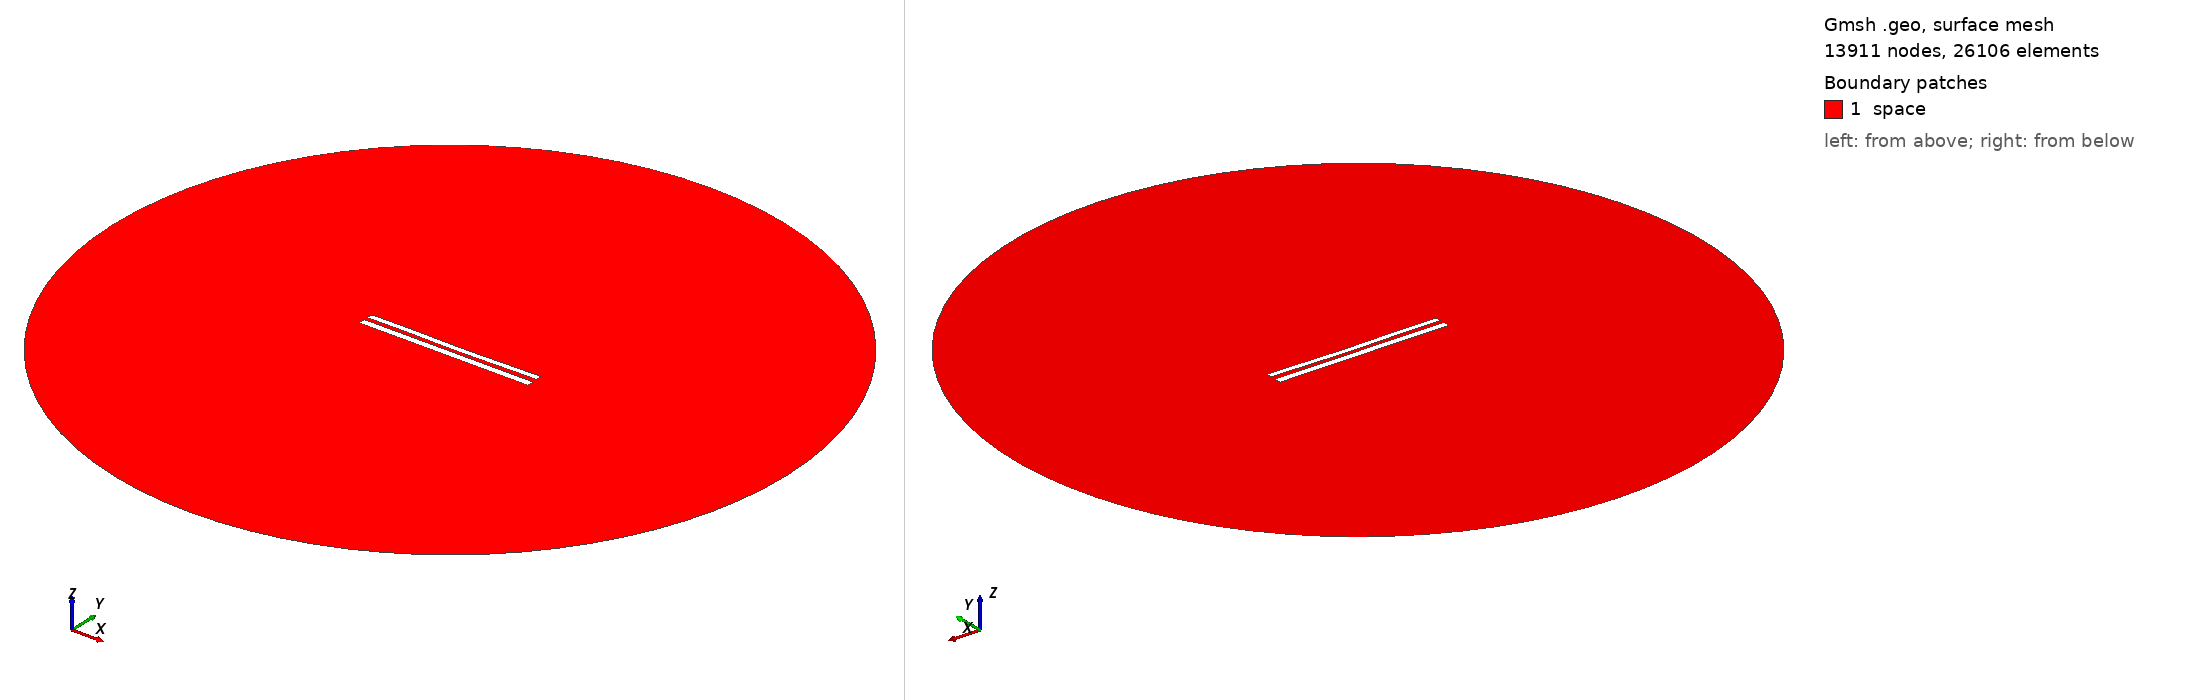

Gmsh geometry script, surface-meshed: 13911 nodes, 26106 surface elements. Boundary patches (legend numbers): 1 space. Left view from above one corner, right view from below the opposite corner. Legend entries are the model's physical surfaces. The drawing asked Gmsh for element sizes between 1% and 20% of the model's largest extent; the script's own settings can give other sizes.

=== 8644.geo (drawn) ===
//---------------------------------------
// Geometry kernel
//---------------------------------------

SetFactory("OpenCASCADE");



//---------------------------------------
// Parameters of the geometry
//---------------------------------------

// Overetch of the upper plate
overetch = 0.25;

// Distance between the plates
distance = 2.25;

// Discretization over the x axis (for the deformation)
nx = 50; 

// Length of the plate
L = 100 - overetch; 

// Number of modes
n = 4; 

// 1st mode coefficient
coeff(1) = 0.15;
beta(1) = 0.596864 * 3.1415926535 / L;

// 2nd mode coefficient
coeff(2) = -0.15;
beta(2) = 1.49418 * 3.1415926535 / L;

// 3rd mode coefficient
coeff(3) = 0.07499999999999998;
beta(3) = 2.50025 * 3.1415926535 / L;

// 4th mode coefficient
coeff(4) = 0.07499999999999998;
beta(4) = 3.49999 * 3.1415926535 / L;



//---------------------------------------
// Upper plate (deformed rectangle)
//---------------------------------------

// Coordiantes of the upper plate
xmin = -50;
xmax = 50 - overetch;

// Height of the upper plate
yheight = 4 - 2 * overetch;

// Indexes of the points
UpperID[] = {};
LowerID[] = {};
LeftID[] = {};
RightID[] = {};

// Point index
p = 1;

// Horizontal edges
For i In {1:nx}
    x = xmin + (i-1)*(xmax - xmin)/(nx-1);

    y_bottom = distance / 2 + overetch;
    For j In {1:n}
        C = (Cosh(beta(j)*L) + Cos(beta(j)*L)) / (Sinh(beta(j)*L) + Sin(beta(j)*L));
        y_bottom  = y_bottom + coeff(j) * (Cosh(beta(j)*(x+50)) - Cos(beta(j)*(x+50)) - C * (Sinh(beta(j)*(x+50)) - Sin(beta(j)*(x+50))));
    EndFor

    y_top = y_bottom + yheight;

    Point(p) = {x, y_top, 0, 1.0};
    UpperID[i] = p;
    p = p + 1;

    Point(p) = {x, y_bottom, 0, 1.0};
    LowerID[i] = p;
    p = p + 1;
EndFor

// Create point lists
UpperPts[] = {}; LowerPts[] = {};
For i In {1:nx}
  UpperPts[] += {UpperID[i]};
  LowerPts[] += {LowerID[i]};
EndFor

// Build splines
Spline(1) = {UpperPts[]};
Spline(2) = {LowerPts[]};
Line(3) = {LowerPts[nx-1], UpperPts[nx-1]};
Line(4) = {LowerPts[0], UpperPts[0]};

// Build the plane surface
Curve Loop(1) = {2, 3, -1, -4};
Plane Surface(1) = {1};



//---------------------------------------
// Lower plate (rectangle)
//---------------------------------------

// Vertices
Point(1001) = {-50, -1, 0, 1.0};
Point(1002) = { 50, -1, 0, 1.0};
Point(1003) = { 50,  -5, 0, 1.0};
Point(1004) = {-50,  -5, 0, 1.0};

// Edges
Line(5) = {1001, 1002};
Line(6) = {1002, 1003};
Line(7) = {1003, 1004};
Line(8) = {1004, 1001};

// Plane surface
Line Loop(2) = {5, 6, 7, 8};
Plane Surface(2) = {2}; 



//---------------------------------------
// Outer (fictious) boundary
//---------------------------------------

// Points
Point(1005) = {0, 0, 0};       // Center
Point(1006) = {200, 0, 0};     // Start point
Point(1007) = {0, 200, 0};     // 90 degrees
Point(1008) = {-200, 0, 0};    // 180 degrees
Point(1009) = {0, -200, 0};    // 270 degrees

// Circle arcs (each needs start, center, end)
Circle(9) = {1006, 1005, 1007};
Circle(10) = {1007, 1005, 1008};
Circle(11) = {1008, 1005, 1009};
Circle(12) = {1009, 1005, 1006};

// Plane surface for the entire domain
Curve Loop(3) = {9, 10, 11, 12};
Surface(3) = {3};

// Subtract the plates from the whole domain to obtain the actual domain where we want to solve the equations
BooleanDifference{ Surface{3}; Delete; }{ Surface{1}; Surface{2}; Delete; }




//---------------------------------------
// Transfinite Lines/Curves
//---------------------------------------

// Set the number of points on the boundaries
r = 7;

// Plates
Transfinite Curve {1, 2} = 50*r Using Progression 1;
Transfinite Curve {3, 4} = 2*r Using Progression 1;
Transfinite Line {5, 7} = 50*r Using Progression 1;
Transfinite Line {6, 8} = 2*r Using Progression 1;

// Outer boundary
Transfinite Line {9, 10, 11, 12} = 20 Using Progression 1;



//---------------------------------------
// Physical groups
//---------------------------------------                

// Physical curves (boundaries)
Physical Line("force_segment", 10) = {2};
Physical Line("upper_plate", 11) = {1, 3, 4};
Physical Line("lower_plate", 12) = {5, 6, 7, 8};
Physical Line("boundary", 20) = {9, 10, 11, 12};

// Physical Surfaces
Physical Surface("space", 30) = {3};



//---------------------------------------
// 6. Generate the Mesh
//---------------------------------------

// 2D mesh generation
Mesh 2;
